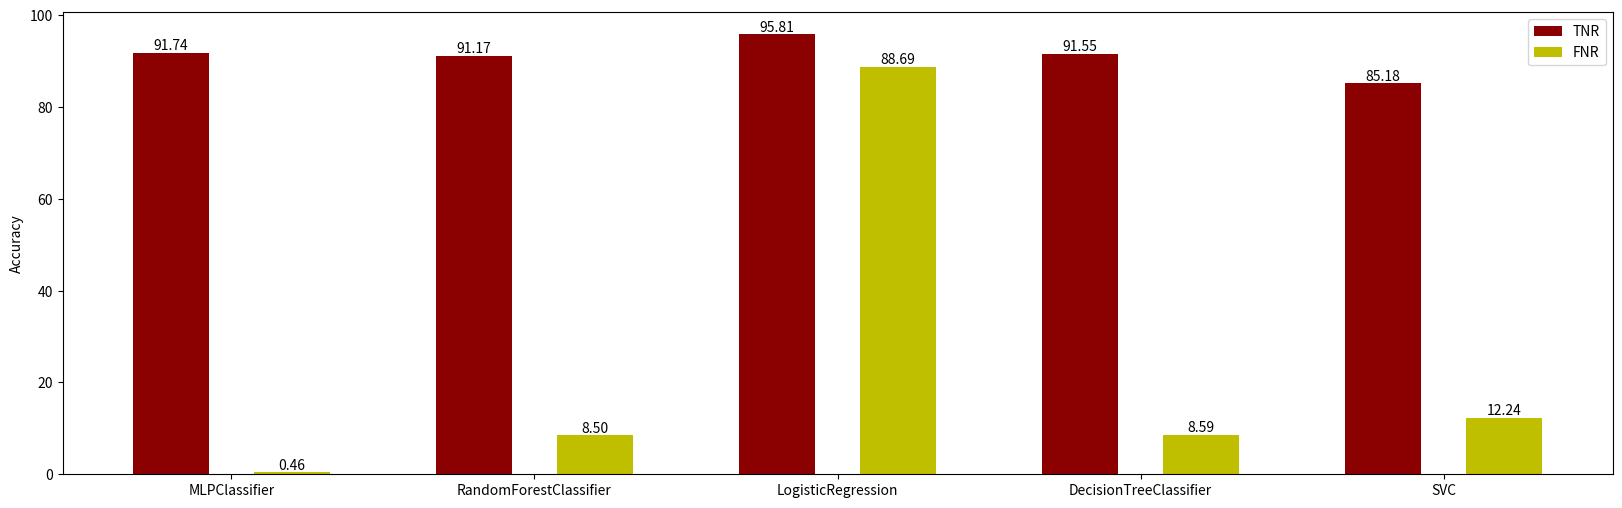

Generate this figure with matplotlib:
import numpy as np
import matplotlib.pyplot as plt

names = ["MLPClassifier", "RandomForestClassifier","LogisticRegression", "DecisionTreeClassifier",
           "SVC"]
kernal_evals = dict()
# 95.81% 11.31%    91.05%    97.37%       91.58%  96.37%

TPR = [91.74, 91.17, 95.81, 91.55, 85.18]
TNR = [99.54, 91.50, 11.31, 91.41, 87.76]
# TPR1 = [97.65, 97.12, 93.56, 97.14, 91.51]
# FNR1 = [33.56, 36.05, 50.08, 37.64, 33.73]
for i, name in enumerate(names):
  kernal_evals[str(name)] = [TPR[i], 100 - TNR[i]]

keys = [key for key in kernal_evals.keys()]
values = [value for value in kernal_evals.values()]
fig, ax = plt.subplots(figsize=(20, 6))
ax.bar(np.arange(len(keys)) - 0.2,
       [value[0] for value in values], color='darkred', width=0.25, align='center')
ax.bar(np.arange(len(keys)) + 0.2,
       [value[1] for value in values], color='y', width=0.25, align='center')
for i, value in enumerate(values):
    ax.text(i - 0.2, value[0] + 0.01, f"{value[0]:.2f}",
            ha='center', va='bottom', color='black')
    ax.text(i + 0.2, value[1] + 0.01, f"{value[1]:.2f}",
            ha='center', va='bottom', color='black')
ax.legend(["TNR", "FNR"])
ax.set_xticklabels(keys)
ax.set_xticks(np.arange(len(keys)))
plt.ylabel("Accuracy")
plt.show()
# 2
# Thời gian 481.65s
# this is the result of MLPClassifier
# TPR: 67.83
# TNR: 97.24
# FNR: 2.76